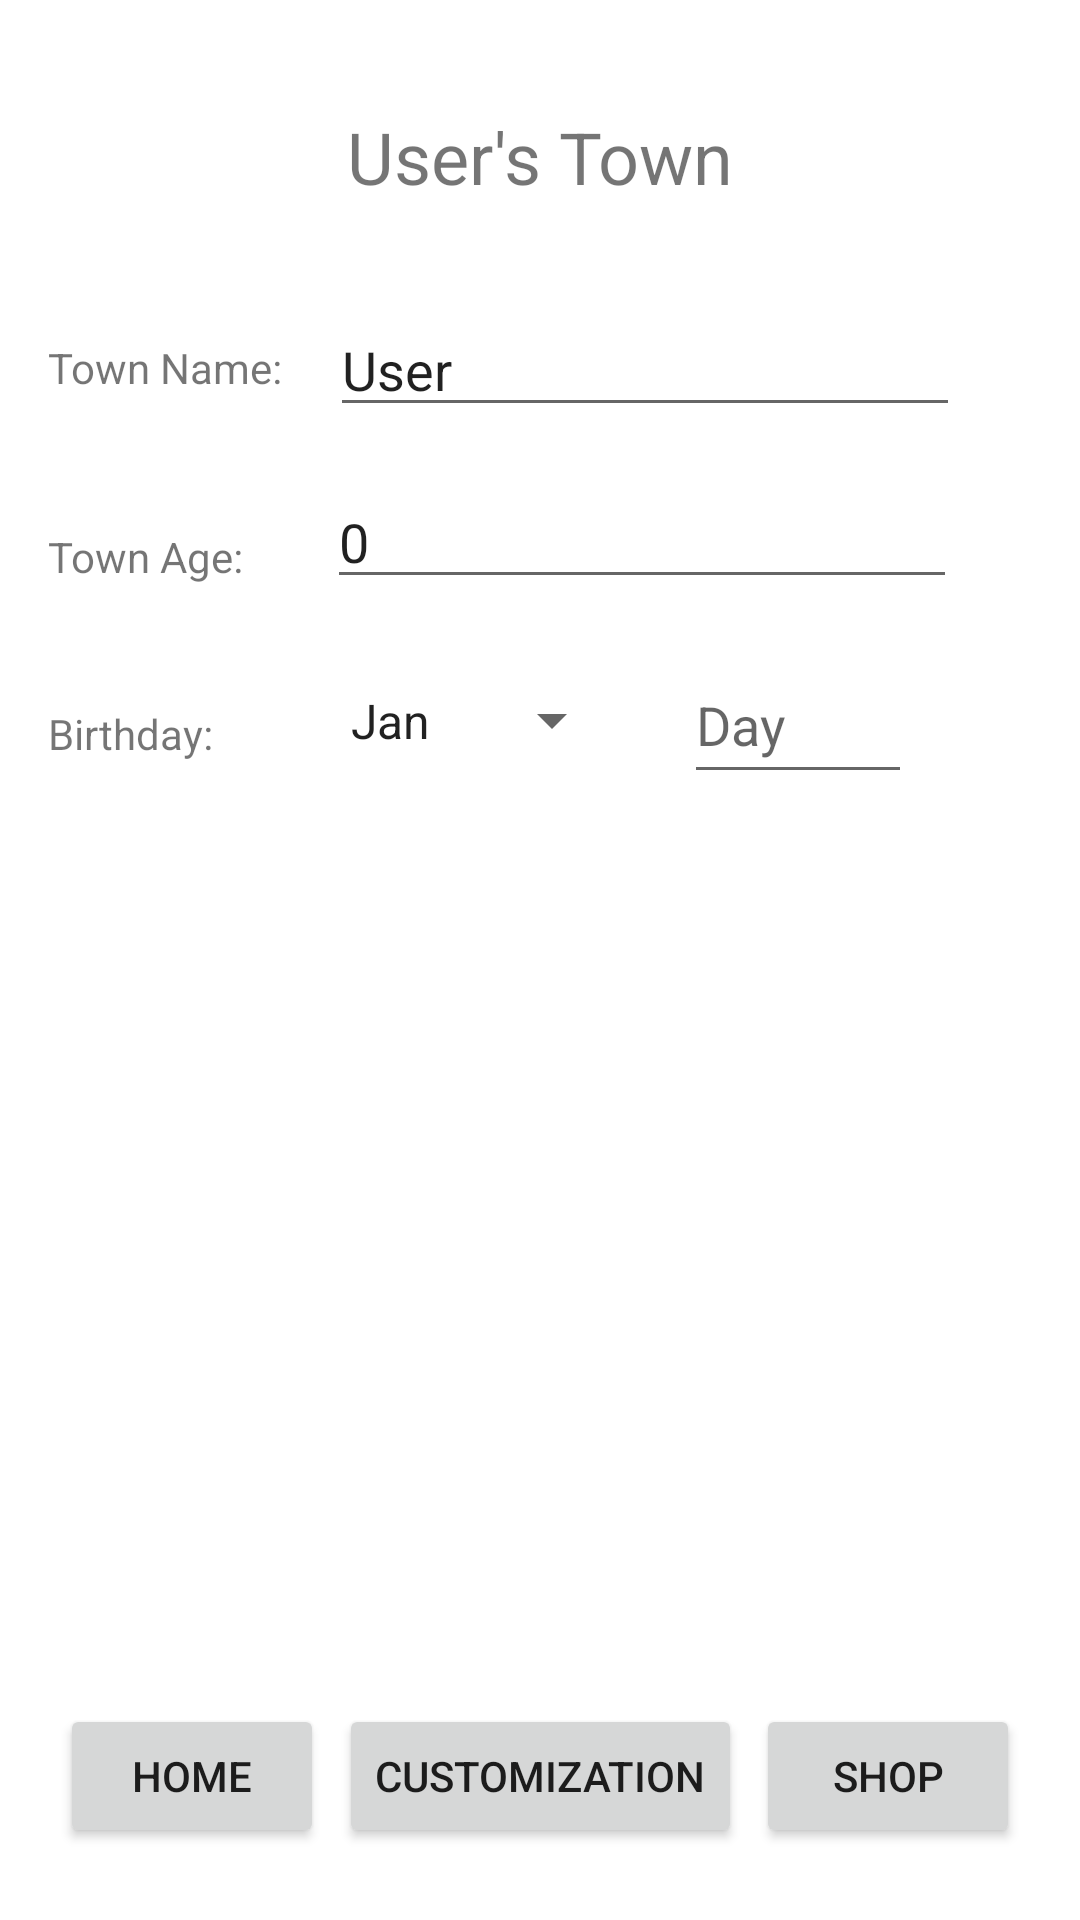

Reconstruct the res/layout file that produces this screen, plus the resources it refers to.
<!-- AndroidManifest.xml: application theme Theme.IdleGame -->
<!-- res/layout/activity_customization.xml -->
<?xml version="1.0" encoding="utf-8"?>
<androidx.constraintlayout.widget.ConstraintLayout xmlns:android="http://schemas.android.com/apk/res/android"
    xmlns:app="http://schemas.android.com/apk/res-auto"
    xmlns:tools="http://schemas.android.com/tools"
    android:layout_width="match_parent"
    android:layout_height="match_parent"
    tools:context=".Customization">

    <TextView
        android:id="@+id/cstmIdTitle"
        android:layout_width="300dp"
        android:layout_height="49dp"
        android:layout_marginTop="36dp"
        android:gravity="center_horizontal"
        android:text="@string/TownName"
        android:textSize="24sp"
        app:layout_constraintEnd_toEndOf="parent"
        app:layout_constraintStart_toStartOf="parent"
        app:layout_constraintTop_toTopOf="parent" />

    <Button
        android:id="@+id/cstmBtnHome"
        android:layout_width="wrap_content"
        android:layout_height="wrap_content"
        android:layout_marginStart="20dp"
        android:layout_marginEnd="8dp"
        android:layout_marginBottom="24dp"
        android:text="@string/BtnHome"
        app:layout_constraintBottom_toBottomOf="parent"
        app:layout_constraintEnd_toStartOf="@+id/btnCstm"
        app:layout_constraintHorizontal_bias="0.653"
        app:layout_constraintStart_toStartOf="parent" />

    <Button
        android:id="@+id/cstmBtnShop"
        android:layout_width="wrap_content"
        android:layout_height="wrap_content"
        android:layout_marginStart="8dp"
        android:layout_marginEnd="20dp"
        android:layout_marginBottom="24dp"
        android:text="@string/BtnShop"
        app:layout_constraintBottom_toBottomOf="parent"
        app:layout_constraintEnd_toEndOf="parent"
        app:layout_constraintHorizontal_bias="0.306"
        app:layout_constraintStart_toEndOf="@+id/btnCstm" />

    <Button
        android:id="@+id/cstmBtnCstm"
        android:layout_width="wrap_content"
        android:layout_height="wrap_content"
        android:layout_marginBottom="24dp"
        android:text="@string/BtnCstm"
        app:layout_constraintBottom_toBottomOf="parent"
        app:layout_constraintEnd_toEndOf="parent"
        app:layout_constraintStart_toStartOf="parent" />

    <EditText
        android:id="@+id/txtTownName"
        android:layout_width="wrap_content"
        android:layout_height="wrap_content"
        android:layout_marginStart="16dp"
        android:layout_marginTop="16dp"
        android:editable="true"
        android:ems="10"
        android:hint="@string/townNameHint"
        android:inputType="textPersonName"
        android:selectAllOnFocus="true"
        android:text="@string/townName"
        app:layout_constraintStart_toEndOf="@+id/textView"
        app:layout_constraintTop_toBottomOf="@+id/cstmIdTitle" />

    <TextView
        android:id="@+id/textView"
        android:layout_width="wrap_content"
        android:layout_height="wrap_content"
        android:layout_marginStart="16dp"
        android:layout_marginTop="28dp"
        android:text="@string/labelTownName"
        app:layout_constraintStart_toStartOf="parent"
        app:layout_constraintTop_toBottomOf="@+id/cstmIdTitle" />

    <EditText
        android:id="@+id/txtTownAge"
        android:layout_width="wrap_content"
        android:layout_height="wrap_content"
        android:layout_marginStart="28dp"
        android:layout_marginTop="16dp"
        android:editable="true"
        android:ems="10"
        android:inputType="number"
        android:selectAllOnFocus="true"
        android:text="@string/townAge"
        app:layout_constraintStart_toEndOf="@+id/textView4"
        app:layout_constraintTop_toBottomOf="@+id/txtTownName" />

    <TextView
        android:id="@+id/textView4"
        android:layout_width="wrap_content"
        android:layout_height="wrap_content"
        android:layout_marginStart="16dp"
        android:layout_marginTop="44dp"
        android:text="@string/labelTownAge"
        app:layout_constraintStart_toStartOf="parent"
        app:layout_constraintTop_toBottomOf="@+id/textView" />

    <TextView
        android:id="@+id/textView6"
        android:layout_width="wrap_content"
        android:layout_height="wrap_content"
        android:layout_marginStart="16dp"
        android:layout_marginTop="40dp"
        android:text="@string/labelBirthday"
        app:layout_constraintStart_toStartOf="parent"
        app:layout_constraintTop_toBottomOf="@+id/textView4" />

    <Spinner
        android:id="@+id/spnMonth"
        android:layout_width="99dp"
        android:layout_height="49dp"
        android:layout_marginStart="38dp"
        android:layout_marginTop="16dp"
        android:entries="@array/Months"
        app:layout_constraintStart_toEndOf="@+id/textView6"
        app:layout_constraintTop_toBottomOf="@+id/txtTownAge" />

    <EditText
        android:id="@+id/txtDay"
        android:layout_width="76dp"
        android:layout_height="49dp"
        android:layout_marginStart="20dp"
        android:layout_marginTop="16dp"
        android:ems="10"
        android:hint="Day"
        android:inputType="date"
        android:selectAllOnFocus="true"
        app:layout_constraintStart_toEndOf="@+id/spnMonth"
        app:layout_constraintTop_toBottomOf="@+id/txtTownAge" />
</androidx.constraintlayout.widget.ConstraintLayout>
<!-- resources referenced by this layout -->
<resources>
  <string-array name="Months">
          <item>Jan</item>
          <item>Feb</item>
          <item>Mar</item>
          <item>Apr</item>
          <item>May</item>
          <item>Jun</item>
          <item>Jul</item>
          <item>Aug</item>
          <item>Sep</item>
          <item>Oct</item>
          <item>Nov</item>
          <item>Dec</item>
      </string-array>
  <string name="BtnCstm">Customization</string>
  <string name="BtnHome">Home</string>
  <string name="BtnShop">Shop</string>
  <string name="TownName">User\'s Town</string>
  <string name="labelBirthday">Birthday:</string>
  <string name="labelTownAge">Town Age:</string>
  <string name="labelTownName">Town Name:</string>
  <string name="townAge">0</string>
  <string name="townName">User</string>
  <string name="townNameHint">Enter the Name of your Town</string>
  <style name="Theme.IdleGame" parent="Theme.MaterialComponents.DayNight.DarkActionBar">
          
          <item name="colorPrimary">@color/purple_500</item>
          <item name="colorPrimaryVariant">@color/purple_700</item>
          <item name="colorOnPrimary">@color/white</item>
          
          <item name="colorSecondary">@color/teal_200</item>
          <item name="colorSecondaryVariant">@color/teal_700</item>
          <item name="colorOnSecondary">@color/black</item>
          
          <item name="android:statusBarColor" tools:targetApi="l">?attr/colorPrimaryVariant</item>
          
      </style>
  <!-- not gathered from this repository: default colours our renderer supplied (Android Studio template values) -->
  <color name="purple_500">#FF6200EE</color>
  <color name="purple_700">#FF3700B3</color>
  <color name="teal_200">#FF03DAC5</color>
  <color name="teal_700">#FF018786</color>
  <color name="black">#FF000000</color>
  <color name="white">#FFFFFFFF</color>
</resources>
